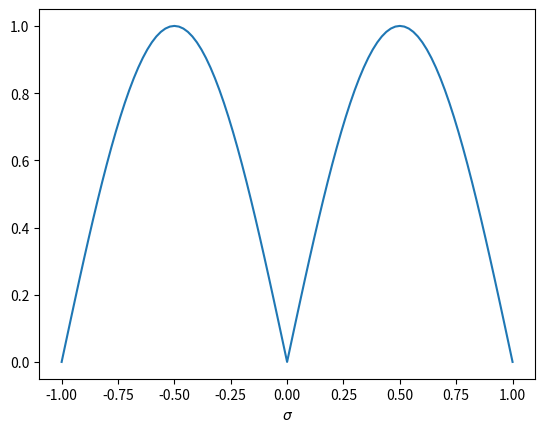
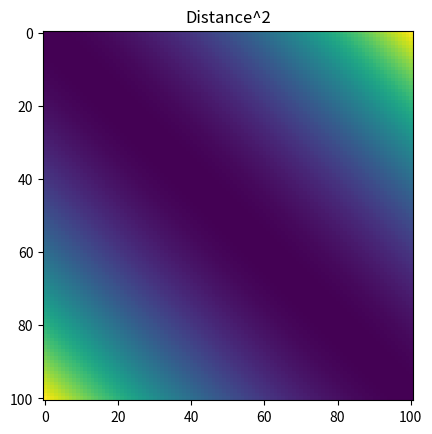
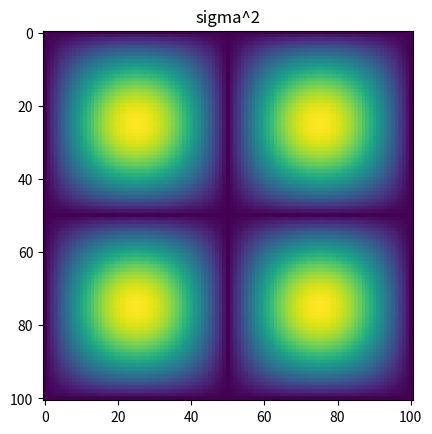
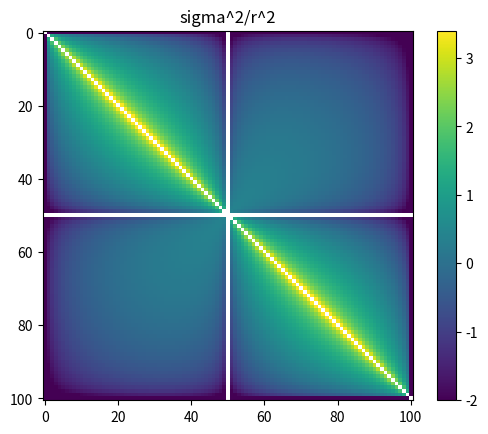
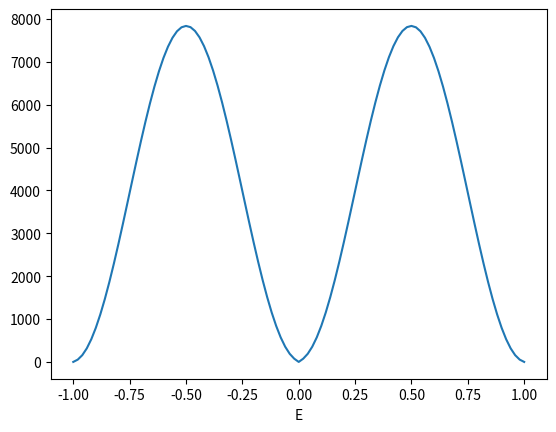

Python code for these plots, in order:
import numpy as np


def coloumb(sigma, x):
    E = []
    for i in range(len(x)):
        r = x - x[i]
        cond = r != 0
        E_i = np.trapz(-np.sign(r[cond]) * sigma[cond] / r[cond] ** 2, x=x[cond])
        E.append(E_i)

    E = np.array(E)

    return E


def electrostatic_energy(
    x,
    sigma,
    debug=False,
):
    pair_dist = np.subtract.outer(x, x) ** 2
    pair_charge = np.multiply.outer(sigma, sigma)

    cond = pair_dist != 0
    energy = pair_charge / pair_dist

    energy *= cond
    energy[np.isnan(energy)] = 0.0
    energy = np.sum(energy, axis=0)

    if debug:
        plt.figure()
        plt.plot(x, sigma)
        plt.xlabel("x")
        plt.xlabel(r"$\sigma$")

        plt.figure()
        plt.imshow(pair_dist)
        plt.title("Distance^2")

        plt.figure()
        plt.imshow(pair_charge)
        plt.title("sigma^2")

        plt.figure()
        plt.imshow(np.log10(pair_charge / pair_dist), vmin=-2)
        # plt.imshow(pair_charge / pair_dist, vmin=-2)
        plt.colorbar()
        plt.title("sigma^2/r^2")

        plt.figure()
        plt.plot(x, energy)
        plt.xlabel("x")
        plt.xlabel(r"E")

    return energy


if __name__ == "__main__":
    import matplotlib.pyplot as plt

    x = np.linspace(-1, 1, num=101)
    # sigma = np.sin(np.pi * x)
    sigma = np.abs(np.sin(np.pi * x))

    _ = electrostatic_energy(x, sigma, debug=True)
